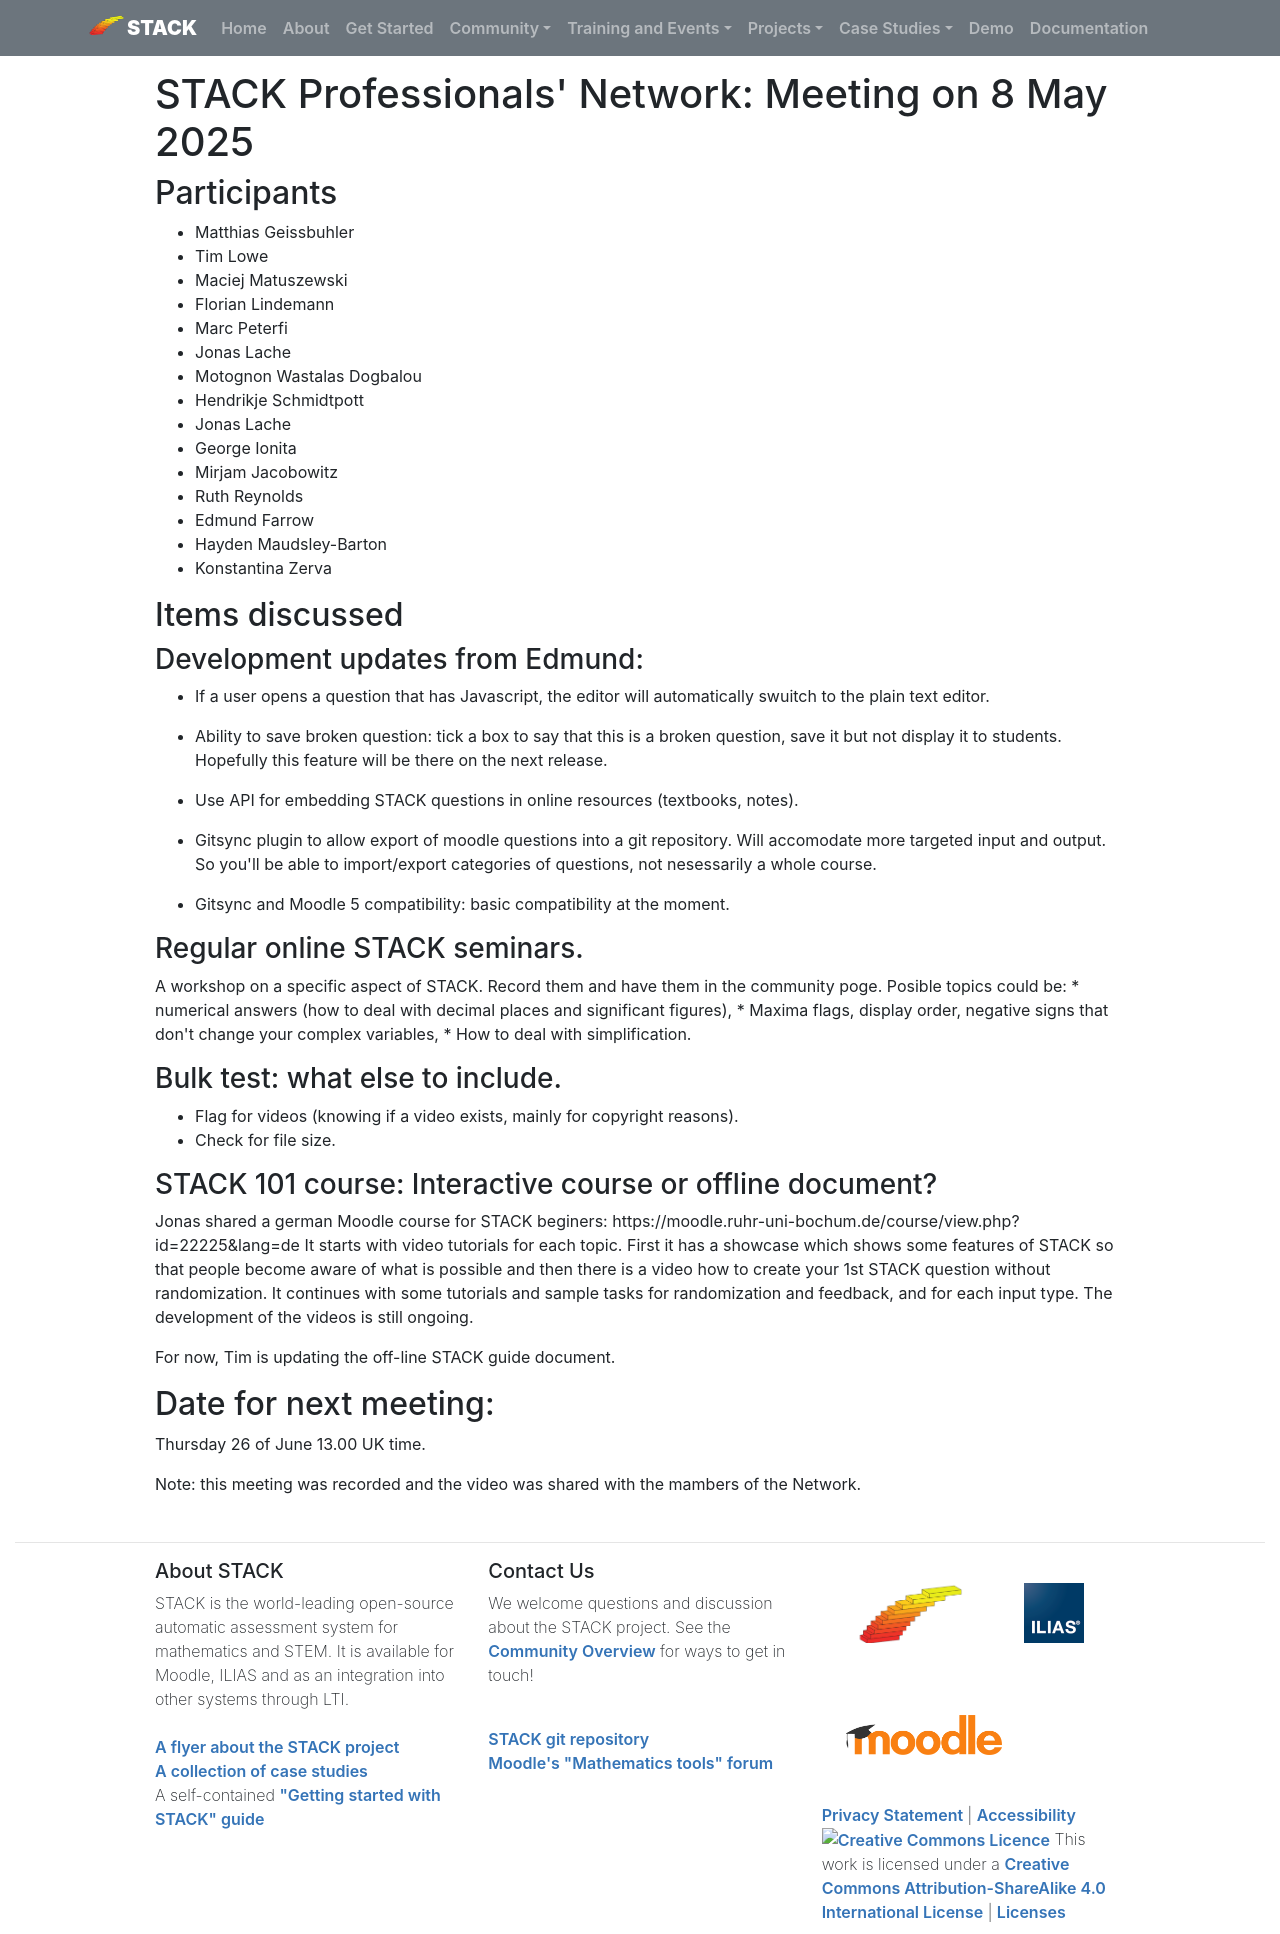

repository: maths/stack-web · page: MeetingReports/2025-05-08-ProfessionalsNetwork/index.html · generator: mkdocs

# STACK Professionals' Network: Meeting on 8 May 2025

## Participants
* Matthias Geissbuhler
* Tim Lowe
* Maciej Matuszewski 
* Florian Lindemann
* Marc Peterfi
* Jonas Lache
* Motognon Wastalas Dogbalou
* Hendrikje Schmidtpott
* Jonas Lache
* George Ionita
* Mirjam Jacobowitz
* Ruth Reynolds
* Edmund Farrow
* Hayden Maudsley-Barton
* Konstantina Zerva



## Items discussed

### Development updates from Edmund:

* If a user opens a question that has Javascript, the editor will automatically swuitch to the plain text editor. 
 

* Ability to save broken question: tick a box to say that this is a broken question, save it but not display it to students. Hopefully this feature will be there on the next release. 

* Use API for embedding STACK questions in online resources (textbooks, notes).

* Gitsync plugin to allow export of moodle questions into a git repository. Will accomodate more targeted input and output. So you'll be able to import/export categories of questions, not nesessarily a whole course.

* Gitsync and Moodle 5 compatibility: basic compatibility at the moment. 

### Regular online STACK seminars.
A workshop on a specific aspect of STACK. Record them and have them in the community poge. Posible topics could be:
* numerical answers (how to deal with decimal places and significant figures), 
* Maxima flags, display order, negative signs that don't change your complex variables,
* How to deal with simplification.

### Bulk test: what else to include.
* Flag for videos (knowing if a video exists, mainly for copyright reasons).
* Check for file size.

### STACK 101 course: Interactive course or offline document?
Jonas shared a german Moodle course for STACK beginers: https://moodle.ruhr-uni-bochum.de/course/view.php?id=22225&lang=de
It starts with video tutorials for each topic. First it has a showcase which shows some features of STACK so that people become aware of what is possible and then there is a video how to create your 1st STACK question without randomization. It continues with some tutorials and sample tasks for randomization and feedback, and for each input type. The development of the videos is still ongoing. 

For now, Tim is updating the off-line STACK guide document. 


## Date for next meeting:
Thursday 26 of June 13.00 UK time.


Note: this meeting was recorded and the video was shared with the mambers of the Network. 
